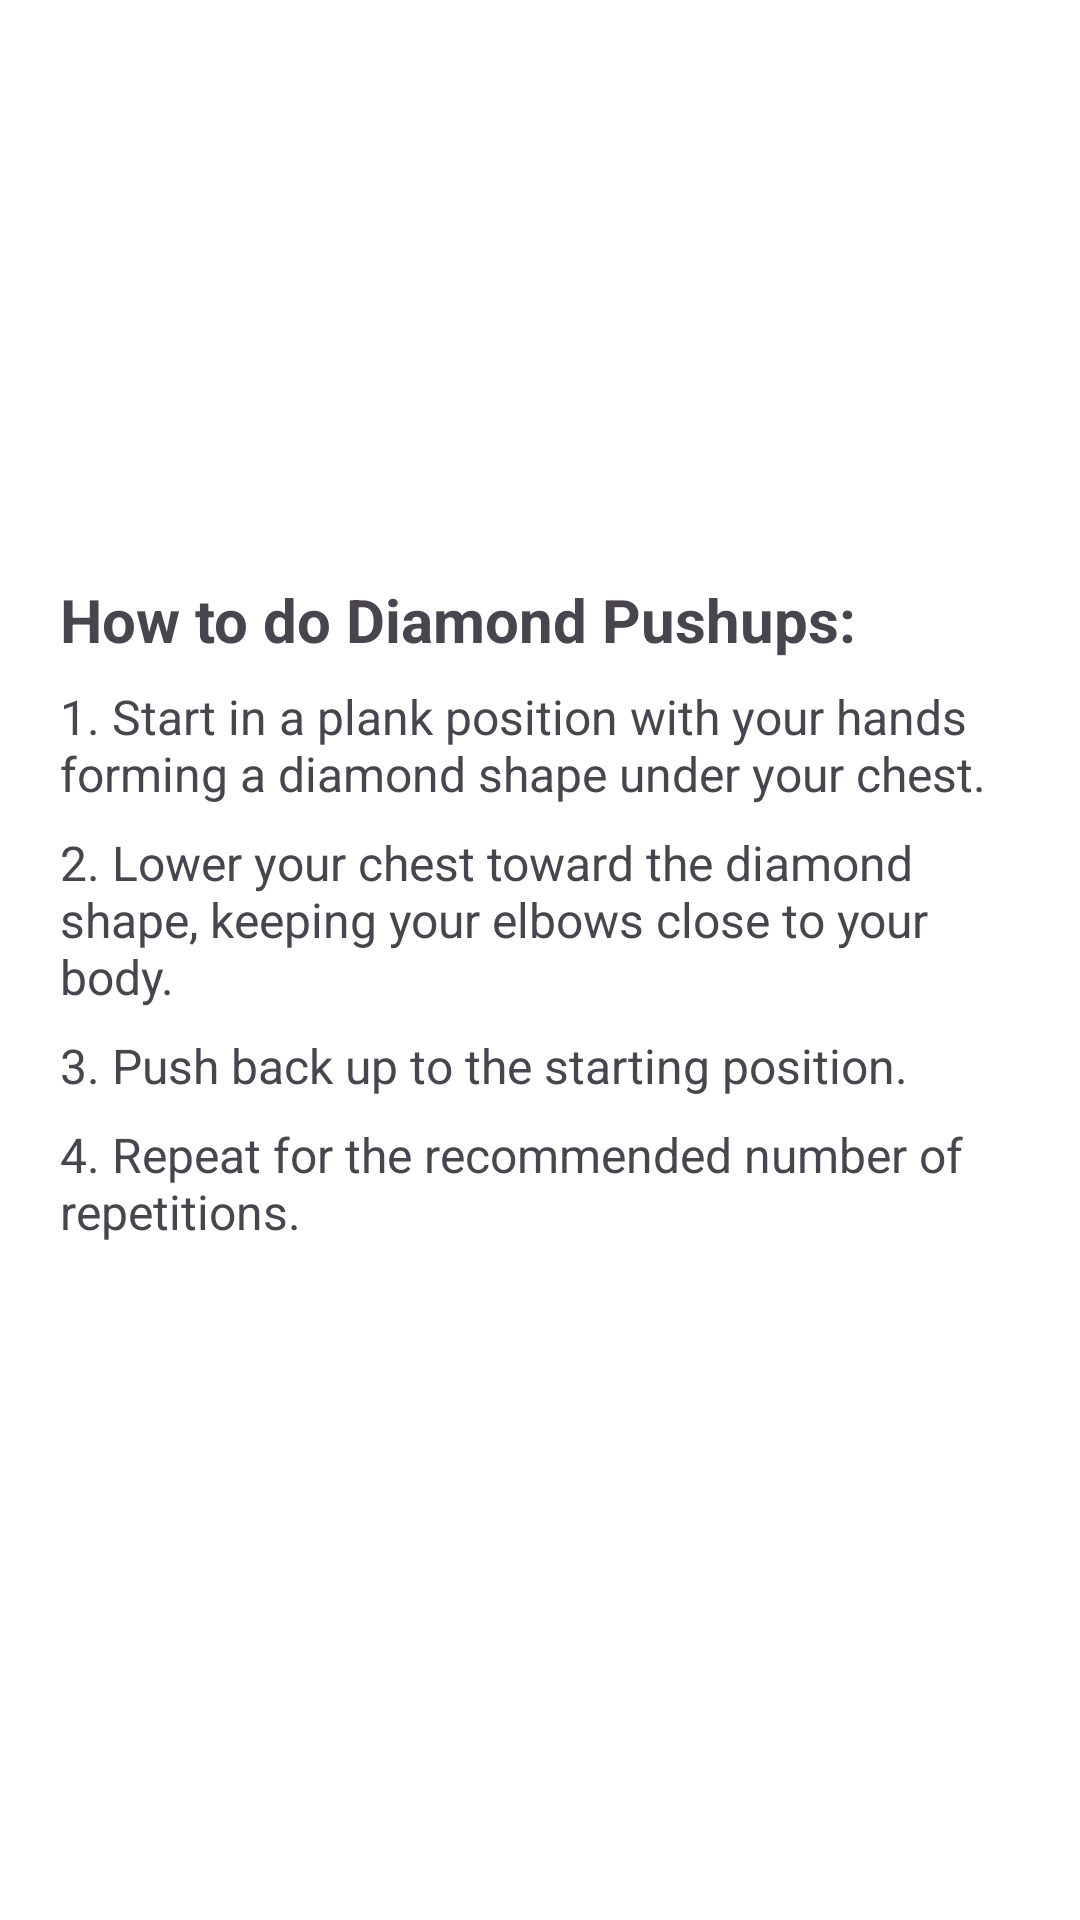

This screen was rendered from an Android layout file. Write that file and the resources it references.
<!-- AndroidManifest.xml: application theme Theme.FitnessTacker -->
<!-- res/layout/diamond_bottom_sheet.xml -->
<LinearLayout
    xmlns:android="http://schemas.android.com/apk/res/android"
    android:orientation="vertical"
    android:layout_width="match_parent"
    android:layout_height="600dp"
    android:gravity="center_horizontal"
    android:paddingHorizontal="20dp"
    android:paddingBottom="100dp"
    android:background="@color/white">

    <ImageView
        android:layout_width="216dp"
        android:layout_height="177dp"
        android:background="@drawable/diamond" />

    <TextView
        android:id="@+id/instructionsTextViewDiamondPushups"
        android:layout_width="match_parent"
        android:layout_height="wrap_content"
        android:layout_marginTop="16dp"
        android:text="How to do Diamond Pushups:"
        android:textSize="20sp"
        android:textStyle="bold" />

    <TextView
        android:layout_width="match_parent"
        android:layout_height="wrap_content"
        android:text="1. Start in a plank position with your hands forming a diamond shape under your chest."
        android:textSize="16sp"
        android:layout_marginTop="8dp" />

    <TextView
        android:layout_width="match_parent"
        android:layout_height="wrap_content"
        android:text="2. Lower your chest toward the diamond shape, keeping your elbows close to your body."
        android:textSize="16sp"
        android:layout_marginTop="8dp" />

    <TextView
        android:layout_width="match_parent"
        android:layout_height="wrap_content"
        android:text="3. Push back up to the starting position."
        android:textSize="16sp"
        android:layout_marginTop="8dp" />

    <TextView
        android:layout_width="match_parent"
        android:layout_height="wrap_content"
        android:text="4. Repeat for the recommended number of repetitions."
        android:textSize="16sp"
        android:layout_marginTop="8dp" />

</LinearLayout>
<!-- resources referenced by this layout -->
<resources>
  <style name="Theme.FitnessTacker" parent="Base.Theme.FitnessTacker" />
  <style name="Base.Theme.FitnessTacker" parent="Theme.Material3.DayNight.NoActionBar">
          
          
      </style>
  <!-- not gathered from this repository: default colours our renderer supplied (Android Studio template values) -->
  <color name="white">#FFFFFFFF</color>
</resources>
